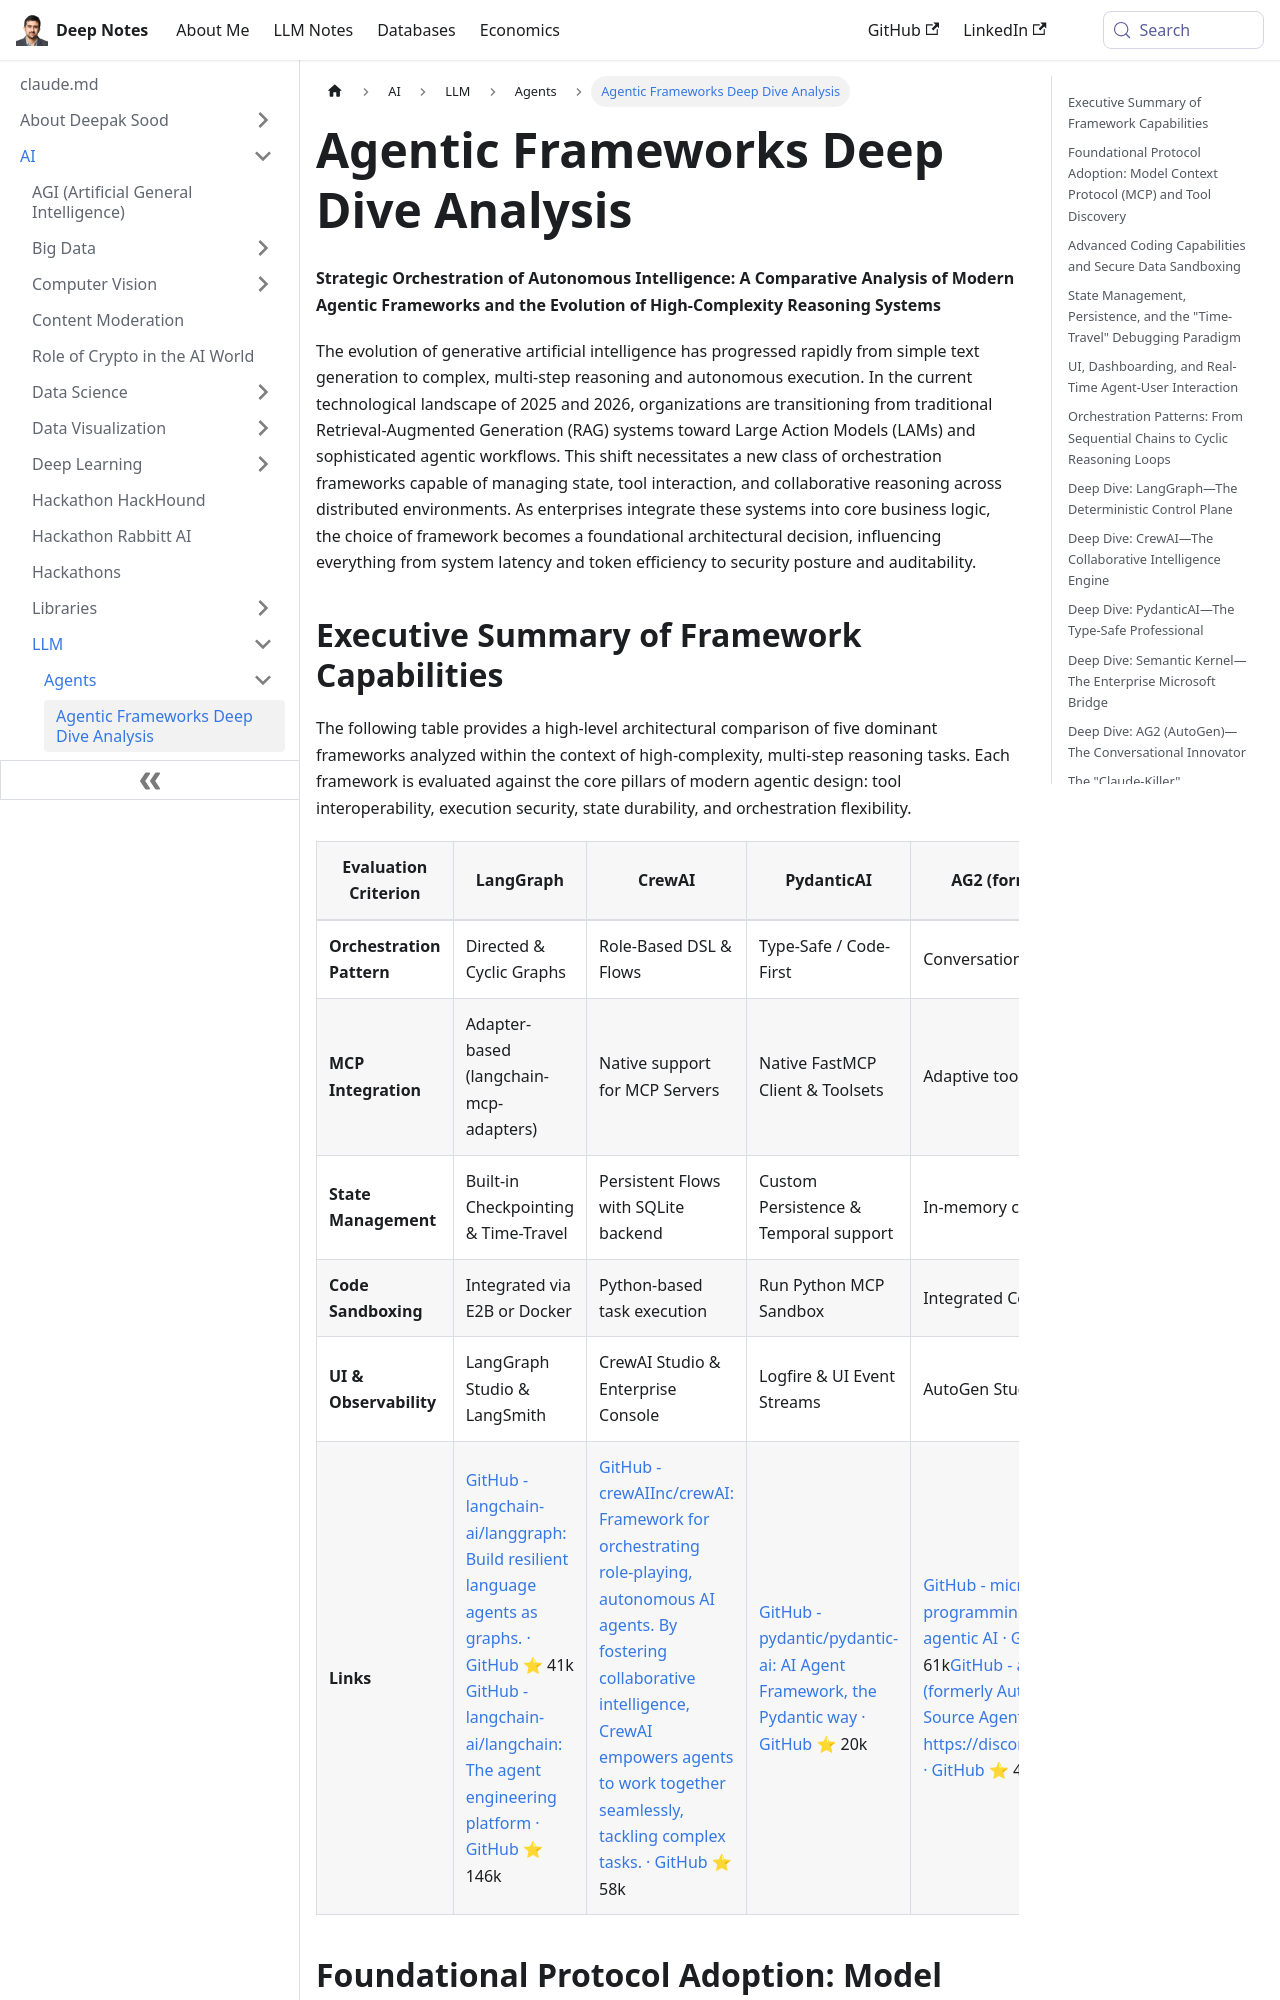

repository: deepaksood619/deepaksood619.github.io · page: ai/llm/agents/agentic-frameworks-deep-dive-analysis/index.html · generator: docusaurus

---
slug: /ai/llm/agents/agentic-frameworks-deep-dive-analysis
title: Agentic Frameworks Deep Dive Analysis
description: Explore the evolution of agentic frameworks and their role in orchestrating autonomous intelligence for advanced reasoning and execution in modern AI systems.
created: 2026-06-18
updated: 2026-06-18
---
**Strategic Orchestration of Autonomous Intelligence: A Comparative Analysis of Modern Agentic Frameworks and the Evolution of High-Complexity Reasoning Systems**

The evolution of generative artificial intelligence has progressed rapidly from simple text generation to complex, multi-step reasoning and autonomous execution. In the current technological landscape of 2025 and 2026, organizations are transitioning from traditional Retrieval-Augmented Generation (RAG) systems toward Large Action Models (LAMs) and sophisticated agentic workflows. This shift necessitates a new class of orchestration frameworks capable of managing state, tool interaction, and collaborative reasoning across distributed environments. As enterprises integrate these systems into core business logic, the choice of framework becomes a foundational architectural decision, influencing everything from system latency and token efficiency to security posture and auditability.
